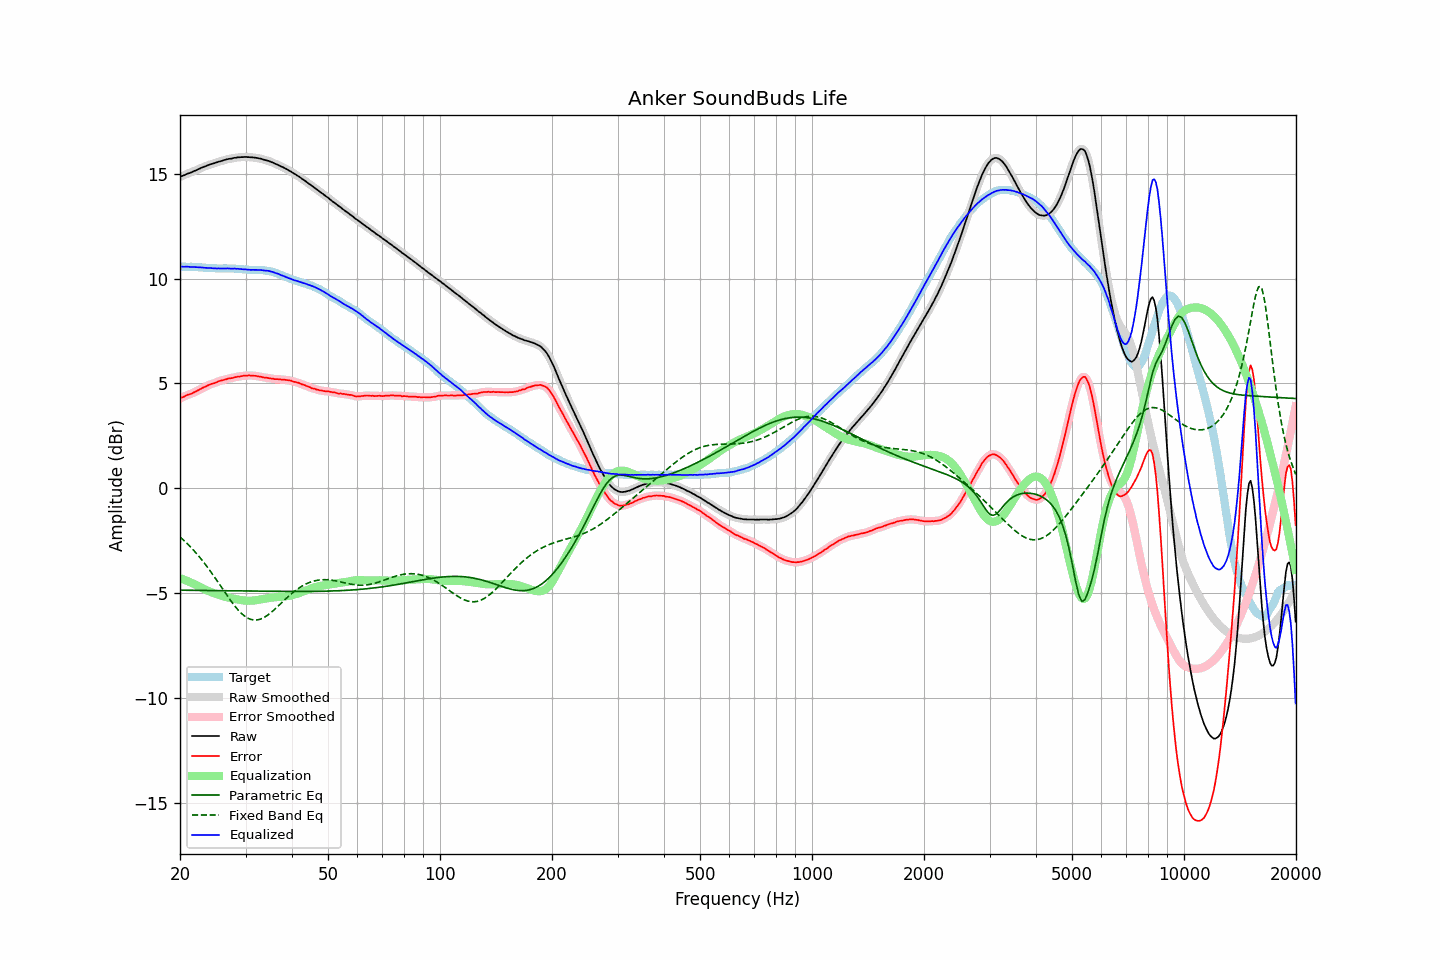

The table this chart was drawn from, first rows:
frequency, raw, error, smoothed, error_smoothed, equalization, parametric_eq, fixed_band_eq, equalized_raw, equalized_smoothed, target
20.00, 14.84, 4.28, 14.84, 4.28, -4.29, -4.87, -2.33, 10.55, 10.55, 10.56
20.20, 14.88, 4.32, 14.88, 4.32, -4.32, -4.87, -2.40, 10.56, 10.56, 10.56
20.40, 14.91, 4.35, 14.91, 4.35, -4.35, -4.87, -2.47, 10.56, 10.57, 10.56
20.61, 14.94, 4.38, 14.95, 4.39, -4.38, -4.87, -2.54, 10.56, 10.57, 10.56
20.81, 14.98, 4.43, 14.98, 4.42, -4.41, -4.87, -2.61, 10.57, 10.56, 10.55
21.02, 15.01, 4.46, 15.01, 4.45, -4.45, -4.87, -2.69, 10.57, 10.56, 10.55
21.23, 15.03, 4.48, 15.04, 4.48, -4.48, -4.87, -2.76, 10.55, 10.56, 10.55
21.44, 15.06, 4.50, 15.07, 4.51, -4.51, -4.87, -2.84, 10.55, 10.55, 10.56
21.66, 15.10, 4.55, 15.10, 4.54, -4.55, -4.88, -2.92, 10.55, 10.55, 10.55
21.87, 15.13, 4.58, 15.13, 4.58, -4.58, -4.88, -3.01, 10.55, 10.55, 10.55
22.09, 15.16, 4.62, 15.16, 4.62, -4.62, -4.88, -3.09, 10.54, 10.54, 10.54
22.31, 15.20, 4.66, 15.20, 4.66, -4.66, -4.88, -3.18, 10.54, 10.54, 10.54
22.54, 15.23, 4.70, 15.23, 4.70, -4.70, -4.88, -3.27, 10.53, 10.54, 10.53
22.76, 15.27, 4.74, 15.27, 4.74, -4.74, -4.88, -3.37, 10.53, 10.53, 10.53
22.99, 15.30, 4.78, 15.30, 4.78, -4.78, -4.88, -3.46, 10.52, 10.52, 10.52
23.22, 15.33, 4.82, 15.33, 4.82, -4.82, -4.88, -3.56, 10.51, 10.52, 10.51
23.45, 15.36, 4.85, 15.36, 4.85, -4.85, -4.88, -3.66, 10.51, 10.51, 10.51
23.69, 15.39, 4.89, 15.39, 4.89, -4.89, -4.88, -3.76, 10.50, 10.51, 10.50
23.92, 15.42, 4.93, 15.42, 4.93, -4.92, -4.88, -3.87, 10.50, 10.50, 10.49
24.16, 15.45, 4.96, 15.45, 4.96, -4.95, -4.89, -3.97, 10.50, 10.50, 10.49
24.40, 15.47, 4.98, 15.47, 4.98, -4.98, -4.89, -4.08, 10.49, 10.49, 10.49
24.65, 15.49, 5.00, 15.49, 5.00, -5.01, -4.89, -4.19, 10.48, 10.49, 10.49
24.89, 15.52, 5.03, 15.52, 5.03, -5.04, -4.89, -4.30, 10.48, 10.48, 10.49
25.14, 15.54, 5.06, 15.54, 5.06, -5.06, -4.89, -4.41, 10.48, 10.48, 10.48
25.39, 15.57, 5.10, 15.57, 5.09, -5.09, -4.89, -4.53, 10.48, 10.48, 10.47
25.65, 15.59, 5.12, 15.59, 5.12, -5.11, -4.89, -4.64, 10.48, 10.48, 10.47
25.91, 15.61, 5.14, 15.62, 5.14, -5.14, -4.89, -4.75, 10.47, 10.48, 10.47
26.16, 15.64, 5.16, 15.64, 5.16, -5.16, -4.89, -4.87, 10.48, 10.48, 10.48
26.43, 15.66, 5.18, 15.66, 5.18, -5.18, -4.89, -4.98, 10.48, 10.48, 10.48
26.69, 15.68, 5.20, 15.68, 5.20, -5.20, -4.89, -5.09, 10.48, 10.48, 10.48
26.96, 15.70, 5.23, 15.70, 5.22, -5.22, -4.90, -5.20, 10.48, 10.48, 10.47
27.23, 15.71, 5.24, 15.71, 5.24, -5.24, -4.90, -5.31, 10.47, 10.48, 10.47
27.50, 15.72, 5.25, 15.73, 5.25, -5.25, -4.90, -5.42, 10.47, 10.47, 10.47
27.77, 15.74, 5.26, 15.74, 5.26, -5.27, -4.90, -5.52, 10.47, 10.47, 10.48
28.05, 15.76, 5.29, 15.76, 5.28, -5.29, -4.90, -5.62, 10.48, 10.47, 10.47
28.33, 15.76, 5.30, 15.77, 5.30, -5.30, -4.90, -5.71, 10.46, 10.47, 10.46
28.62, 15.78, 5.33, 15.78, 5.32, -5.31, -4.90, -5.80, 10.47, 10.46, 10.45
28.90, 15.78, 5.32, 15.78, 5.33, -5.33, -4.90, -5.88, 10.45, 10.45, 10.46
29.19, 15.79, 5.34, 15.79, 5.34, -5.34, -4.90, -5.96, 10.45, 10.45, 10.45
29.48, 15.79, 5.35, 15.80, 5.35, -5.35, -4.90, -6.03, 10.44, 10.44, 10.44
29.78, 15.80, 5.37, 15.80, 5.36, -5.36, -4.91, -6.09, 10.44, 10.44, 10.43
30.08, 15.80, 5.37, 15.80, 5.37, -5.37, -4.91, -6.15, 10.43, 10.43, 10.43
30.38, 15.79, 5.37, 15.80, 5.37, -5.37, -4.91, -6.20, 10.42, 10.42, 10.42
30.68, 15.79, 5.38, 15.79, 5.37, -5.37, -4.91, -6.23, 10.42, 10.42, 10.41
30.99, 15.78, 5.37, 15.78, 5.37, -5.37, -4.91, -6.26, 10.41, 10.41, 10.41
31.30, 15.78, 5.37, 15.78, 5.37, -5.37, -4.91, -6.28, 10.41, 10.41, 10.41
31.61, 15.77, 5.36, 15.77, 5.36, -5.36, -4.91, -6.29, 10.41, 10.41, 10.41
31.93, 15.76, 5.36, 15.76, 5.35, -5.35, -4.91, -6.29, 10.41, 10.41, 10.40
32.24, 15.75, 5.34, 15.75, 5.34, -5.34, -4.91, -6.29, 10.41, 10.41, 10.41
32.57, 15.73, 5.33, 15.74, 5.33, -5.33, -4.91, -6.27, 10.40, 10.41, 10.40
32.89, 15.72, 5.32, 15.72, 5.31, -5.31, -4.92, -6.25, 10.41, 10.40, 10.40
33.22, 15.70, 5.30, 15.70, 5.30, -5.30, -4.92, -6.22, 10.40, 10.40, 10.40
33.55, 15.67, 5.28, 15.68, 5.28, -5.29, -4.92, -6.18, 10.38, 10.39, 10.39
33.89, 15.65, 5.27, 15.65, 5.27, -5.27, -4.92, -6.14, 10.38, 10.38, 10.38
34.23, 15.63, 5.27, 15.63, 5.26, -5.26, -4.92, -6.09, 10.37, 10.37, 10.36
34.57, 15.61, 5.25, 15.61, 5.25, -5.25, -4.92, -6.03, 10.36, 10.36, 10.36
34.92, 15.58, 5.24, 15.58, 5.24, -5.24, -4.92, -5.97, 10.35, 10.35, 10.34
35.27, 15.55, 5.22, 15.55, 5.22, -5.23, -4.92, -5.91, 10.33, 10.33, 10.33
35.62, 15.52, 5.22, 15.52, 5.21, -5.22, -4.92, -5.84, 10.31, 10.30, 10.30
35.97, 15.48, 5.20, 15.49, 5.20, -5.21, -4.92, -5.77, 10.27, 10.28, 10.28
... 635 more rows
